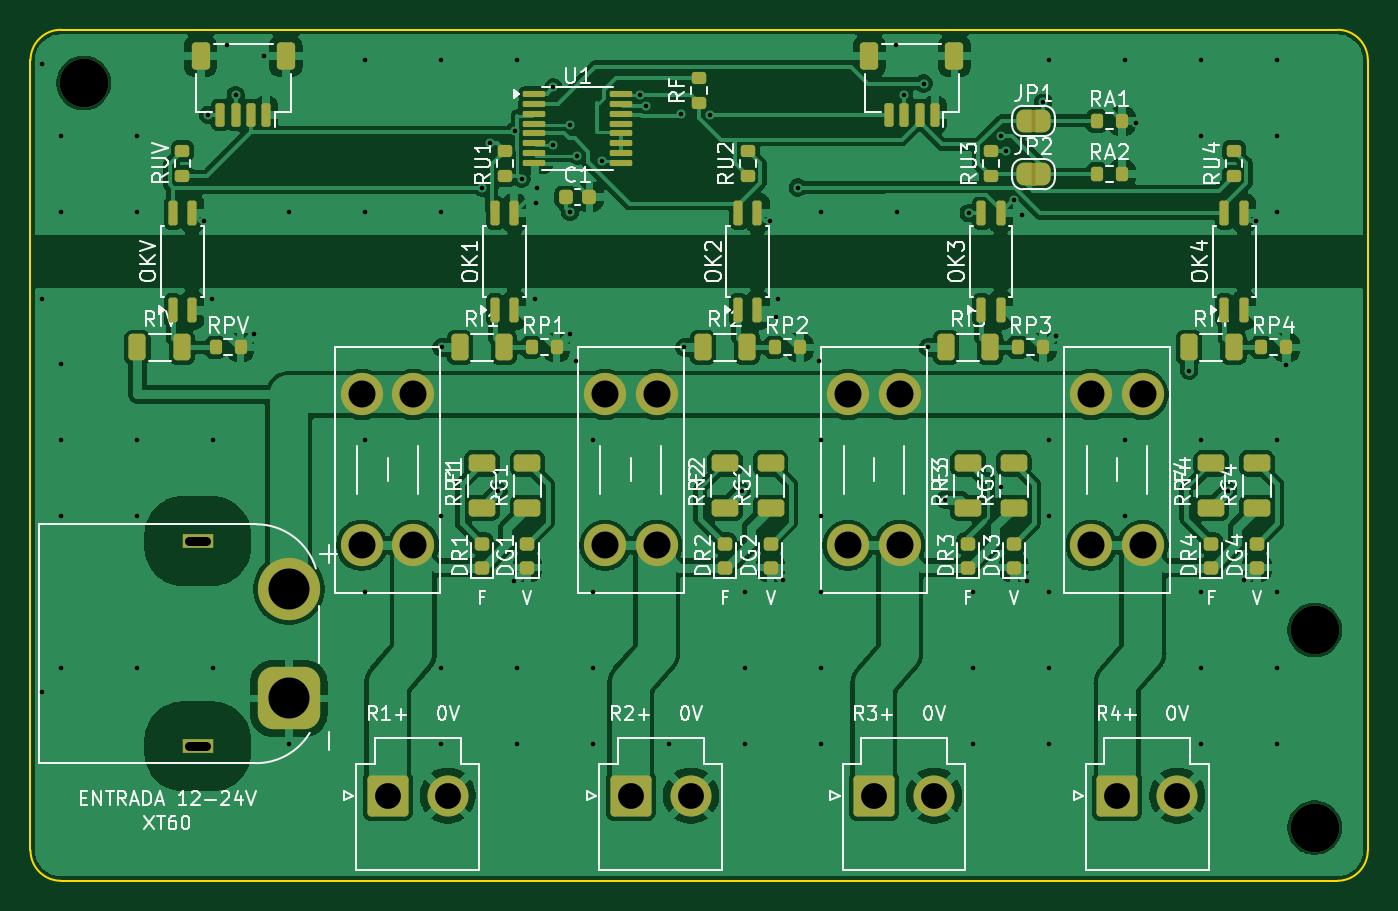
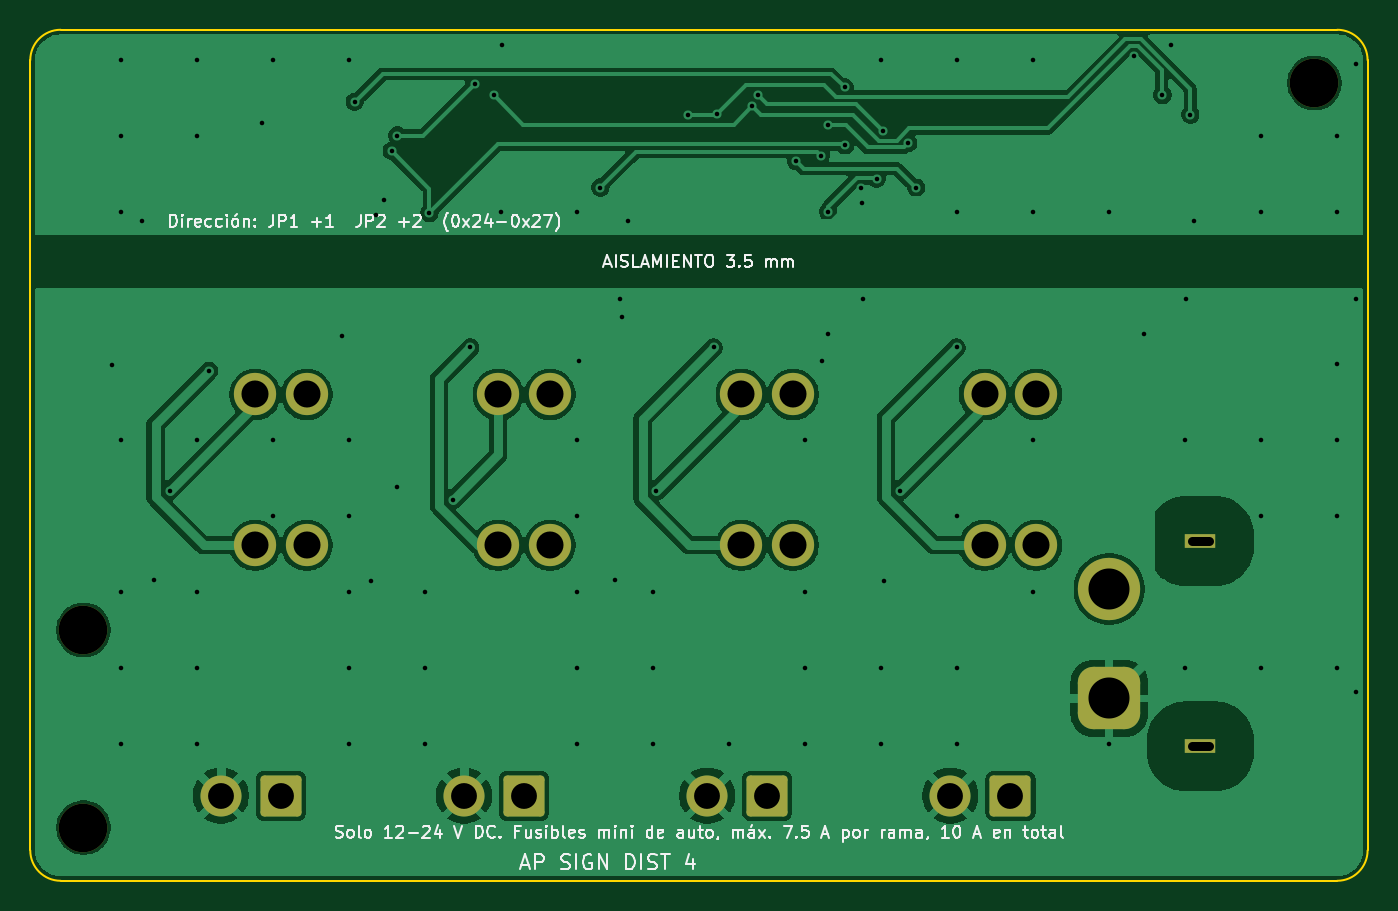
Circuit board: 10 layer files. Board 88.0 x 56.0 mm.
- bottom_copper: AP_Dist4-B_Cu.gbr (102427 bytes)
- bottom_mask: AP_Dist4-B_Mask.gbr (2405 bytes)
- bottom_silk: AP_Dist4-B_Silkscreen.gbr (53527 bytes)
- outline: AP_Dist4-Edge_Cuts.gbr (999 bytes)
- top_copper: AP_Dist4-F_Cu.gbr (229976 bytes)
- top_mask: AP_Dist4-F_Mask.gbr (9011 bytes)
- paste: AP_Dist4-F_Paste.gbr (6093 bytes)
- top_silk: AP_Dist4-F_Silkscreen.gbr (100720 bytes)
- drill: AP_Dist4-NPTH.drl (375 bytes)
- drill: AP_Dist4-PTH.drl (2997 bytes)

=== bottom_copper: AP_Dist4-B_Cu.gbr (102427 bytes, source omitted) ===
=== bottom_mask: AP_Dist4-B_Mask.gbr (2405 bytes, source withheld) ===
=== bottom_silk: AP_Dist4-B_Silkscreen.gbr (53527 bytes, source omitted) ===
=== outline: AP_Dist4-Edge_Cuts.gbr ===
%TF.GenerationSoftware,KiCad,Pcbnew,9.0.9*%
%TF.CreationDate,2026-10-06T22:22:31+00:00*%
%TF.ProjectId,AP_Dist4,41505f44-6973-4743-942e-6b696361645f,rev?*%
%TF.SameCoordinates,Original*%
%TF.FileFunction,Profile,NP*%
%FSLAX46Y46*%
G04 Gerber Fmt 4.6, Leading zero omitted, Abs format (unit mm)*
G04 Created by KiCad (PCBNEW 9.0.9) date 2026-10-06 22:22:31*
%MOMM*%
%LPD*%
G01*
G04 APERTURE LIST*
%TA.AperFunction,Profile*%
%ADD10C,0.100000*%
%TD*%
G04 APERTURE END LIST*
D10*
X100000000Y-102000000D02*
G75*
G02*
X102000000Y-100000000I2000000J0D01*
G01*
X100000000Y-154000000D02*
X100000000Y-102000000D01*
X102000000Y-100000000D02*
X186000000Y-100000000D01*
X102000000Y-156000000D02*
G75*
G02*
X100000000Y-154000000I0J2000000D01*
G01*
X186000000Y-100000000D02*
G75*
G02*
X188000000Y-102000000I0J-2000000D01*
G01*
X186000000Y-156000000D02*
X102000000Y-156000000D01*
X188000000Y-102000000D02*
X188000000Y-154000000D01*
X188000000Y-154000000D02*
G75*
G02*
X186000000Y-156000000I-2000000J0D01*
G01*
M02*

=== top_copper: AP_Dist4-F_Cu.gbr (229976 bytes, source omitted) ===
=== top_mask: AP_Dist4-F_Mask.gbr (9011 bytes, source omitted) ===
=== paste: AP_Dist4-F_Paste.gbr ===
%TF.GenerationSoftware,KiCad,Pcbnew,9.0.9*%
%TF.CreationDate,2026-10-06T22:22:31+00:00*%
%TF.ProjectId,AP_Dist4,41505f44-6973-4743-942e-6b696361645f,rev?*%
%TF.SameCoordinates,Original*%
%TF.FileFunction,Paste,Top*%
%TF.FilePolarity,Positive*%
%FSLAX46Y46*%
G04 Gerber Fmt 4.6, Leading zero omitted, Abs format (unit mm)*
G04 Created by KiCad (PCBNEW 9.0.9) date 2026-10-06 22:22:31*
%MOMM*%
%LPD*%
G01*
G04 APERTURE LIST*
G04 Aperture macros list*
%AMRoundRect*
0 Rectangle with rounded corners*
0 $1 Rounding radius*
0 $2 $3 $4 $5 $6 $7 $8 $9 X,Y pos of 4 corners*
0 Add a 4 corners polygon primitive as box body*
4,1,4,$2,$3,$4,$5,$6,$7,$8,$9,$2,$3,0*
0 Add four circle primitives for the rounded corners*
1,1,$1+$1,$2,$3*
1,1,$1+$1,$4,$5*
1,1,$1+$1,$6,$7*
1,1,$1+$1,$8,$9*
0 Add four rect primitives between the rounded corners*
20,1,$1+$1,$2,$3,$4,$5,0*
20,1,$1+$1,$4,$5,$6,$7,0*
20,1,$1+$1,$6,$7,$8,$9,0*
20,1,$1+$1,$8,$9,$2,$3,0*%
G04 Aperture macros list end*
%ADD10RoundRect,0.200000X0.275000X-0.200000X0.275000X0.200000X-0.275000X0.200000X-0.275000X-0.200000X0*%
%ADD11RoundRect,0.150000X0.150000X-0.662500X0.150000X0.662500X-0.150000X0.662500X-0.150000X-0.662500X0*%
%ADD12RoundRect,0.250000X-0.312500X-0.625000X0.312500X-0.625000X0.312500X0.625000X-0.312500X0.625000X0*%
%ADD13RoundRect,0.250000X0.625000X-0.312500X0.625000X0.312500X-0.625000X0.312500X-0.625000X-0.312500X0*%
%ADD14RoundRect,0.225000X-0.225000X-0.250000X0.225000X-0.250000X0.225000X0.250000X-0.225000X0.250000X0*%
%ADD15RoundRect,0.218750X0.256250X-0.218750X0.256250X0.218750X-0.256250X0.218750X-0.256250X-0.218750X0*%
%ADD16RoundRect,0.150000X0.150000X0.625000X-0.150000X0.625000X-0.150000X-0.625000X0.150000X-0.625000X0*%
%ADD17RoundRect,0.250000X0.350000X0.650000X-0.350000X0.650000X-0.350000X-0.650000X0.350000X-0.650000X0*%
%ADD18RoundRect,0.200000X-0.200000X-0.275000X0.200000X-0.275000X0.200000X0.275000X-0.200000X0.275000X0*%
%ADD19RoundRect,0.100000X-0.637500X-0.100000X0.637500X-0.100000X0.637500X0.100000X-0.637500X0.100000X0*%
G04 APERTURE END LIST*
D10*
%TO.C,RF*%
X144000000Y-104825000D03*
X144000000Y-103175000D03*
%TD*%
D11*
%TO.C,OK3*%
X162565000Y-118437500D03*
X163835000Y-118437500D03*
X163835000Y-112062500D03*
X162565000Y-112062500D03*
%TD*%
D12*
%TO.C,RI2*%
X144237500Y-120900000D03*
X147162500Y-120900000D03*
%TD*%
D13*
%TO.C,RG2*%
X148700000Y-131462500D03*
X148700000Y-128537500D03*
%TD*%
D14*
%TO.C,C1*%
X135225000Y-111000000D03*
X136775000Y-111000000D03*
%TD*%
D15*
%TO.C,DG1*%
X132700000Y-135387500D03*
X132700000Y-133812500D03*
%TD*%
D13*
%TO.C,RG3*%
X164700000Y-131462500D03*
X164700000Y-128537500D03*
%TD*%
D15*
%TO.C,DR1*%
X129700000Y-135387500D03*
X129700000Y-133812500D03*
%TD*%
D10*
%TO.C,RUV*%
X110000000Y-109625000D03*
X110000000Y-107975000D03*
%TD*%
D16*
%TO.C,J7*%
X159500000Y-105600000D03*
X158500000Y-105600000D03*
X157500000Y-105600000D03*
X156500000Y-105600000D03*
D17*
X160800000Y-101725000D03*
X155200000Y-101725000D03*
%TD*%
D18*
%TO.C,RA1*%
X170175000Y-106000000D03*
X171825000Y-106000000D03*
%TD*%
D11*
%TO.C,OK2*%
X146565000Y-118437500D03*
X147835000Y-118437500D03*
X147835000Y-112062500D03*
X146565000Y-112062500D03*
%TD*%
D15*
%TO.C,DG3*%
X164700000Y-135387500D03*
X164700000Y-133812500D03*
%TD*%
D12*
%TO.C,RI3*%
X160237500Y-120900000D03*
X163162500Y-120900000D03*
%TD*%
D15*
%TO.C,DG2*%
X148700000Y-135387500D03*
X148700000Y-133812500D03*
%TD*%
D10*
%TO.C,RU3*%
X163200000Y-109625000D03*
X163200000Y-107975000D03*
%TD*%
%TO.C,RU4*%
X179200000Y-109625000D03*
X179200000Y-107975000D03*
%TD*%
D15*
%TO.C,DR2*%
X145700000Y-135387500D03*
X145700000Y-133812500D03*
%TD*%
D11*
%TO.C,OK1*%
X130565000Y-118437500D03*
X131835000Y-118437500D03*
X131835000Y-112062500D03*
X130565000Y-112062500D03*
%TD*%
D13*
%TO.C,RR1*%
X129700000Y-131462500D03*
X129700000Y-128537500D03*
%TD*%
D15*
%TO.C,DR3*%
X161700000Y-135387500D03*
X161700000Y-133812500D03*
%TD*%
D10*
%TO.C,RU1*%
X131200000Y-109625000D03*
X131200000Y-107975000D03*
%TD*%
D18*
%TO.C,RP1*%
X132975000Y-120900000D03*
X134625000Y-120900000D03*
%TD*%
D13*
%TO.C,RR4*%
X177700000Y-131462500D03*
X177700000Y-128537500D03*
%TD*%
%TO.C,RG4*%
X180700000Y-131462500D03*
X180700000Y-128537500D03*
%TD*%
D11*
%TO.C,OK4*%
X178565000Y-118437500D03*
X179835000Y-118437500D03*
X179835000Y-112062500D03*
X178565000Y-112062500D03*
%TD*%
D18*
%TO.C,RPV*%
X112175000Y-120900000D03*
X113825000Y-120900000D03*
%TD*%
D15*
%TO.C,DR4*%
X177700000Y-135387500D03*
X177700000Y-133812500D03*
%TD*%
D18*
%TO.C,RA2*%
X170175000Y-109500000D03*
X171825000Y-109500000D03*
%TD*%
D12*
%TO.C,RI1*%
X128237500Y-120900000D03*
X131162500Y-120900000D03*
%TD*%
D18*
%TO.C,RP4*%
X180975000Y-120900000D03*
X182625000Y-120900000D03*
%TD*%
%TO.C,RP2*%
X148975000Y-120900000D03*
X150625000Y-120900000D03*
%TD*%
D15*
%TO.C,DG4*%
X180700000Y-135387500D03*
X180700000Y-133812500D03*
%TD*%
D13*
%TO.C,RR2*%
X145700000Y-131462500D03*
X145700000Y-128537500D03*
%TD*%
D18*
%TO.C,RP3*%
X164975000Y-120900000D03*
X166625000Y-120900000D03*
%TD*%
D19*
%TO.C,U1*%
X133137500Y-104225000D03*
X133137500Y-104875000D03*
X133137500Y-105525000D03*
X133137500Y-106175000D03*
X133137500Y-106825000D03*
X133137500Y-107475000D03*
X133137500Y-108125000D03*
X133137500Y-108775000D03*
X138862500Y-108775000D03*
X138862500Y-108125000D03*
X138862500Y-107475000D03*
X138862500Y-106825000D03*
X138862500Y-106175000D03*
X138862500Y-105525000D03*
X138862500Y-104875000D03*
X138862500Y-104225000D03*
%TD*%
D13*
%TO.C,RR3*%
X161700000Y-131462500D03*
X161700000Y-128537500D03*
%TD*%
D16*
%TO.C,J6*%
X115500000Y-105600000D03*
X114500000Y-105600000D03*
X113500000Y-105600000D03*
X112500000Y-105600000D03*
D17*
X116800000Y-101725000D03*
X111200000Y-101725000D03*
%TD*%
D10*
%TO.C,RU2*%
X147200000Y-109625000D03*
X147200000Y-107975000D03*
%TD*%
D13*
%TO.C,RG1*%
X132700000Y-131462500D03*
X132700000Y-128537500D03*
%TD*%
D12*
%TO.C,RIV*%
X107037500Y-120900000D03*
X109962500Y-120900000D03*
%TD*%
D11*
%TO.C,OKV*%
X109365000Y-118437500D03*
X110635000Y-118437500D03*
X110635000Y-112062500D03*
X109365000Y-112062500D03*
%TD*%
D12*
%TO.C,RI4*%
X176237500Y-120900000D03*
X179162500Y-120900000D03*
%TD*%
M02*

=== top_silk: AP_Dist4-F_Silkscreen.gbr (100720 bytes, source omitted) ===
=== drill: AP_Dist4-NPTH.drl ===
M48
; DRILL file {KiCad 9.0.9} date 2026-10-06T22:22:32+0000
; FORMAT={-:-/ absolute / metric / decimal}
; #@! TF.CreationDate,2026-10-06T22:22:32+00:00
; #@! TF.GenerationSoftware,Kicad,Pcbnew,9.0.9
; #@! TF.FileFunction,NonPlated,1,2,NPTH
FMAT,2
METRIC
; #@! TA.AperFunction,NonPlated,NPTH,ComponentDrill
T1C3.200
%
G90
G05
T1
X103.5Y-103.5
X184.5Y-139.5
X184.5Y-152.5
M30

=== drill: AP_Dist4-PTH.drl ===
M48
; DRILL file {KiCad 9.0.9} date 2026-10-06T22:22:32+0000
; FORMAT={-:-/ absolute / metric / decimal}
; #@! TF.CreationDate,2026-10-06T22:22:32+00:00
; #@! TF.GenerationSoftware,Kicad,Pcbnew,9.0.9
; #@! TF.FileFunction,Plated,1,2,PTH
FMAT,2
METRIC
; #@! TA.AperFunction,Plated,PTH,ViaDrill
T1C0.300
; #@! TA.AperFunction,Plated,PTH,ComponentDrill
T2C0.600
; #@! TA.AperFunction,Plated,PTH,ComponentDrill
T3C1.700
; #@! TA.AperFunction,Plated,PTH,ComponentDrill
T4C1.780
; #@! TA.AperFunction,Plated,PTH,ComponentDrill
T5C2.700
%
G90
G05
T1
X100.751Y-102.251
X100.751Y-117.7
X100.751Y-143.605
X102.0Y-107.0
X102.0Y-112.0
X102.0Y-122.0
X102.0Y-127.0
X102.0Y-132.0
X102.0Y-142.0
X107.0Y-107.0
X107.0Y-112.0
X107.0Y-127.0
X107.0Y-132.0
X107.0Y-142.0
X111.449Y-112.566
X111.671Y-105.6
X111.95Y-117.7
X112.0Y-127.0
X112.0Y-142.0
X112.936Y-101.001
X113.5Y-104.294
X114.712Y-120.013
X115.348Y-101.725
X117.0Y-112.0
X117.0Y-147.0
X122.0Y-102.0
X122.0Y-112.0
X122.0Y-127.0
X122.0Y-137.0
X127.0Y-102.0
X127.0Y-112.0
X127.0Y-132.0
X127.0Y-142.0
X127.0Y-147.0
X127.05Y-120.9
X129.713Y-110.39
X130.228Y-107.455
X130.796Y-130.367
X131.812Y-136.276
X131.885Y-106.645
X132.0Y-102.0
X132.0Y-142.0
X132.0Y-147.0
X132.312Y-109.818
X133.173Y-117.7
X133.271Y-111.409
X133.333Y-110.405
X134.388Y-107.599
X134.4Y-103.793
X135.488Y-106.299
X135.501Y-111.985
X135.512Y-120.013
X135.877Y-121.771
X135.983Y-108.279
X137.0Y-127.0
X137.0Y-137.0
X137.0Y-142.0
X137.0Y-147.0
X137.591Y-108.651
X140.103Y-104.262
X140.485Y-105.034
X142.0Y-147.0
X142.782Y-105.525
X143.025Y-120.9
X144.714Y-105.6
X146.796Y-130.367
X147.0Y-137.0
X147.0Y-142.0
X147.0Y-147.0
X148.668Y-112.566
X149.083Y-118.878
X149.173Y-117.7
X149.536Y-136.223
X150.496Y-110.38
X151.877Y-121.771
X152.0Y-112.0
X152.0Y-127.0
X152.0Y-132.0
X152.0Y-137.0
X152.0Y-142.0
X152.0Y-147.0
X156.936Y-101.001
X157.0Y-112.0
X157.5Y-104.309
X158.766Y-103.543
X159.05Y-120.9
X160.183Y-130.929
X161.739Y-112.062
X162.0Y-137.0
X162.0Y-142.0
X162.0Y-147.0
X163.836Y-106.964
X163.889Y-130.087
X164.22Y-107.975
X164.723Y-111.234
X165.271Y-112.195
X165.554Y-136.242
X166.65Y-104.742
X167.0Y-102.0
X167.0Y-127.0
X167.0Y-132.0
X167.0Y-137.0
X167.0Y-142.0
X167.0Y-147.0
X167.512Y-120.17
X172.0Y-102.0
X172.0Y-127.0
X172.0Y-132.0
X172.747Y-106.108
X176.238Y-122.446
X177.0Y-102.0
X177.0Y-107.0
X177.0Y-127.0
X177.0Y-137.0
X177.0Y-142.0
X177.0Y-147.0
X178.823Y-130.339
X179.864Y-136.223
X180.644Y-112.566
X182.0Y-102.0
X182.0Y-107.0
X182.0Y-112.0
X182.0Y-127.0
X182.0Y-137.0
X182.0Y-142.0
X182.0Y-147.0
X182.625Y-122.034
T3
X123.5Y-150.4
X127.46Y-150.4
X139.5Y-150.4
X143.46Y-150.4
X155.5Y-150.4
X159.46Y-150.4
X171.5Y-150.4
X175.46Y-150.4
T4
X121.8Y-124.0
X121.8Y-133.92
X125.2Y-124.0
X125.2Y-133.92
X137.8Y-124.0
X137.8Y-133.92
X141.2Y-124.0
X141.2Y-133.92
X153.8Y-124.0
X153.8Y-133.92
X157.2Y-124.0
X157.2Y-133.92
X169.8Y-124.0
X169.8Y-133.92
X173.2Y-124.0
X173.2Y-133.92
T5
X117.0Y-136.8
X117.0Y-144.0
T2
X110.45Y-133.65G85X111.55Y-133.65
G05
X110.45Y-147.15G85X111.55Y-147.15
G05
M30
